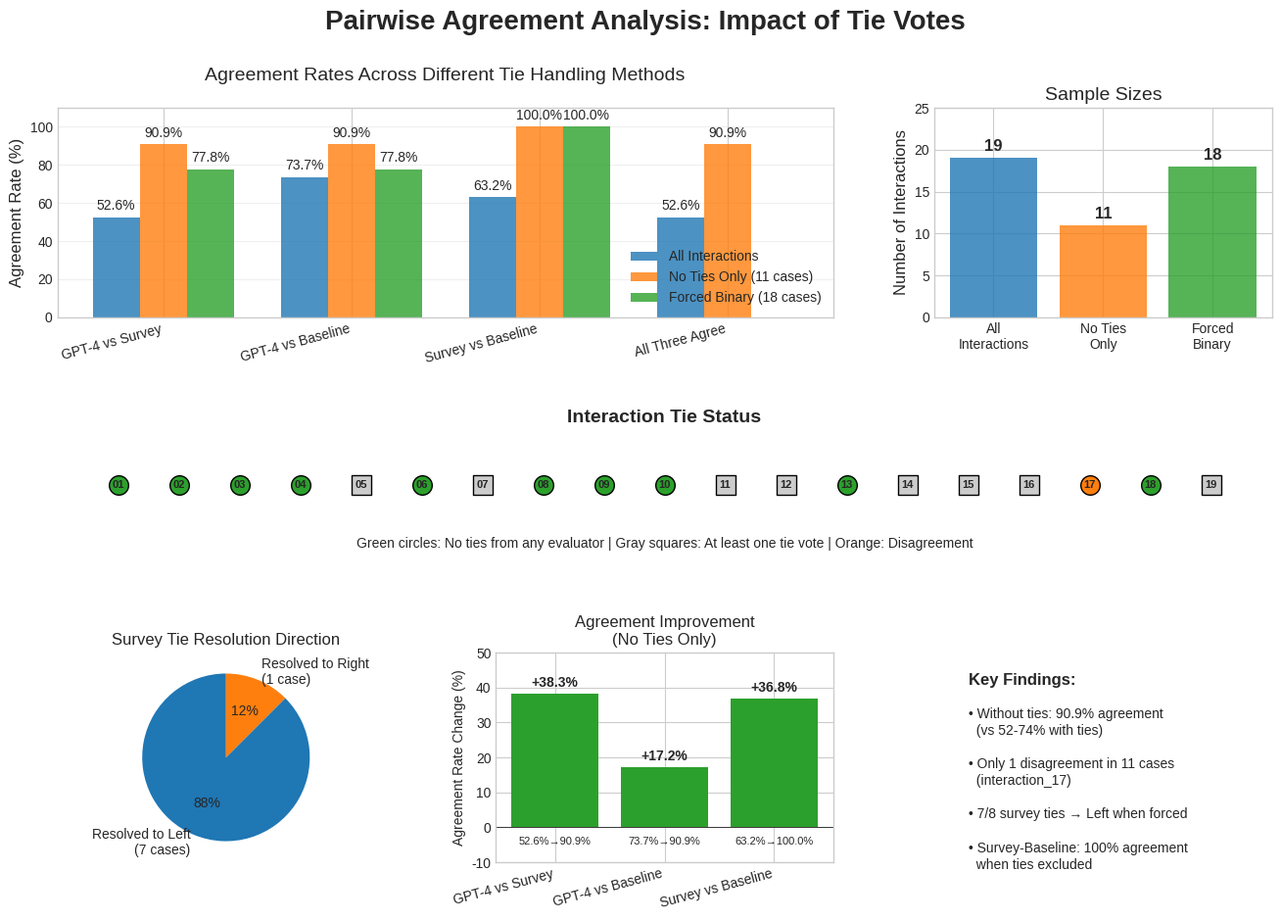

Write Python code to recreate this figure.
#!/usr/bin/env python3
"""
Create comprehensive visualization for no-ties analysis
"""

import matplotlib.pyplot as plt
import matplotlib.patches as mpatches
import numpy as np
import seaborn as sns

# Set style
plt.style.use('seaborn-v0_8-whitegrid')

def create_comprehensive_no_ties_plot():
    """Create a comprehensive plot showing all no-ties analysis"""
    
    fig = plt.figure(figsize=(16, 10))
    fig.suptitle('Pairwise Agreement Analysis: Impact of Tie Votes', fontsize=20, fontweight='bold')
    
    # Create grid
    gs = fig.add_gridspec(3, 3, hspace=0.3, wspace=0.3)
    
    # 1. Agreement rates comparison
    ax1 = fig.add_subplot(gs[0, :2])
    
    categories = ['GPT-4 vs Survey', 'GPT-4 vs Baseline', 'Survey vs Baseline', 'All Three Agree']
    all_interactions = [52.6, 73.7, 63.2, 52.6]
    no_ties_only = [90.9, 90.9, 100.0, 90.9]
    forced_binary = [77.8, 77.8, 100.0, None]  # No "all three" for forced
    
    x = np.arange(len(categories))
    width = 0.25
    
    bars1 = ax1.bar(x - width, all_interactions, width, label='All Interactions', color='#1f77b4', alpha=0.8)
    bars2 = ax1.bar(x, no_ties_only, width, label='No Ties Only (11 cases)', color='#ff7f0e', alpha=0.8)
    bars3 = ax1.bar(x + width, forced_binary[:3] + [0], width, label='Forced Binary (18 cases)', color='#2ca02c', alpha=0.8)
    
    # Add value labels
    for bars in [bars1, bars2, bars3]:
        for i, bar in enumerate(bars):
            height = bar.get_height()
            if height > 0:
                ax1.annotate(f'{height:.1f}%',
                            xy=(bar.get_x() + bar.get_width() / 2, height),
                            xytext=(0, 3),
                            textcoords="offset points",
                            ha='center', va='bottom', fontsize=10)
    
    ax1.set_ylabel('Agreement Rate (%)', fontsize=12)
    ax1.set_title('Agreement Rates Across Different Tie Handling Methods', fontsize=14, pad=20)
    ax1.set_xticks(x)
    ax1.set_xticklabels(categories, rotation=15, ha='right')
    ax1.legend(loc='lower right')
    ax1.set_ylim(0, 110)
    ax1.grid(axis='y', alpha=0.3)
    
    # 2. Sample size impact
    ax2 = fig.add_subplot(gs[0, 2])
    
    labels = ['All\nInteractions', 'No Ties\nOnly', 'Forced\nBinary']
    sizes = [19, 11, 18]
    colors = ['#1f77b4', '#ff7f0e', '#2ca02c']
    
    bars = ax2.bar(labels, sizes, color=colors, alpha=0.8)
    for bar in bars:
        height = bar.get_height()
        ax2.annotate(f'{int(height)}',
                    xy=(bar.get_x() + bar.get_width() / 2, height),
                    xytext=(0, 3),
                    textcoords="offset points",
                    ha='center', va='bottom', fontsize=12, fontweight='bold')
    
    ax2.set_ylabel('Number of Interactions', fontsize=12)
    ax2.set_title('Sample Sizes', fontsize=14)
    ax2.set_ylim(0, 25)
    
    # 3. No-tie interaction details
    ax3 = fig.add_subplot(gs[1, :])
    
    # Create visualization of which interactions had no ties
    interactions = [f'{i:02d}' for i in range(1, 20)]
    no_tie_interactions = ['01', '02', '03', '04', '06', '08', '09', '10', '13', '17', '18']
    tie_interactions = ['05', '07', '11', '12', '14', '15', '16', '19']
    
    y_pos = 0.5
    for i, int_id in enumerate(interactions):
        x_pos = i * 0.05 + 0.05
        if int_id in no_tie_interactions:
            color = '#2ca02c' if int_id != '17' else '#ff7f0e'  # Highlight disagreement
            marker = 'o'
        else:
            color = '#cccccc'
            marker = 's'
        
        ax3.scatter(x_pos, y_pos, s=200, c=color, marker=marker, edgecolors='black', linewidth=1)
        ax3.text(x_pos, y_pos, int_id, ha='center', va='center', fontsize=8, fontweight='bold')
    
    ax3.set_xlim(0, 1)
    ax3.set_ylim(0, 1)
    ax3.axis('off')
    ax3.text(0.5, 0.8, 'Interaction Tie Status', ha='center', fontsize=14, fontweight='bold')
    ax3.text(0.5, 0.2, 'Green circles: No ties from any evaluator | Gray squares: At least one tie vote | Orange: Disagreement',
             ha='center', fontsize=10)
    
    # 4. Tie resolution analysis
    ax4 = fig.add_subplot(gs[2, 0])
    
    # Survey tie resolutions
    tie_resolutions = {
        '05': ('Left', 3, 'L:8 R:5 T:11'),
        '07': ('Left', 9, 'L:11 R:2 T:14'),
        '11': ('Left', 2, 'L:4 R:2 T:18'),
        '12': ('Left', 2, 'L:7 R:5 T:12'),
        '14': ('Left', 5, 'L:8 R:3 T:13'),
        '15': ('Left', 4, 'L:8 R:4 T:12'),
        '16': ('Left', 4, 'L:8 R:4 T:8'),
        '19': ('Right', 5, 'L:4 R:9 T:15')
    }
    
    # All resolved to Left except one
    left_count = sum(1 for v in tie_resolutions.values() if v[0] == 'Left')
    right_count = sum(1 for v in tie_resolutions.values() if v[0] == 'Right')
    
    sizes = [left_count, right_count]
    labels = [f'Resolved to Left\n({left_count} cases)', f'Resolved to Right\n({right_count} case)']
    colors = ['#1f77b4', '#ff7f0e']
    
    wedges, texts, autotexts = ax4.pie(sizes, labels=labels, colors=colors, autopct='%1.0f%%',
                                       startangle=90, textprops={'fontsize': 10})
    ax4.set_title('Survey Tie Resolution Direction', fontsize=12)
    
    # 5. Agreement improvement
    ax5 = fig.add_subplot(gs[2, 1])
    
    improvements = {
        'GPT-4 vs Survey': (52.6, 90.9),
        'GPT-4 vs Baseline': (73.7, 90.9),
        'Survey vs Baseline': (63.2, 100.0)
    }
    
    labels = list(improvements.keys())
    original = [v[0] for v in improvements.values()]
    no_ties = [v[1] for v in improvements.values()]
    improvement = [no_ties[i] - original[i] for i in range(len(original))]
    
    x = np.arange(len(labels))
    ax5.bar(x, improvement, color=['#2ca02c' if imp > 0 else '#ff7f0e' for imp in improvement])
    
    for i, (orig, new, imp) in enumerate(zip(original, no_ties, improvement)):
        ax5.annotate(f'+{imp:.1f}%',
                    xy=(i, imp),
                    xytext=(0, 3),
                    textcoords="offset points",
                    ha='center', va='bottom', fontsize=10, fontweight='bold')
        ax5.text(i, -5, f'{orig:.1f}%→{new:.1f}%', ha='center', fontsize=8)
    
    ax5.set_ylabel('Agreement Rate Change (%)', fontsize=10)
    ax5.set_title('Agreement Improvement\n(No Ties Only)', fontsize=12)
    ax5.set_xticks(x)
    ax5.set_xticklabels(labels, rotation=15, ha='right')
    ax5.axhline(y=0, color='black', linewidth=0.5)
    ax5.set_ylim(-10, 50)
    
    # 6. Key findings
    ax6 = fig.add_subplot(gs[2, 2])
    ax6.axis('off')
    
    findings = [
        "Key Findings:",
        "",
        "• Without ties: 90.9% agreement",
        "  (vs 52-74% with ties)",
        "",
        "• Only 1 disagreement in 11 cases",
        "  (interaction_17)",
        "",
        "• 7/8 survey ties → Left when forced",
        "",
        "• Survey-Baseline: 100% agreement",
        "  when ties excluded"
    ]
    
    for i, finding in enumerate(findings):
        weight = 'bold' if i == 0 else 'normal'
        size = 12 if i == 0 else 10
        ax6.text(0.1, 0.9 - i*0.08, finding, fontsize=size, fontweight=weight, va='top')
    
    plt.tight_layout()
    plt.savefig('no_ties_comprehensive_analysis.png', dpi=300, bbox_inches='tight')
    plt.close()
    
    print("✓ Comprehensive no-ties analysis plot saved: no_ties_comprehensive_analysis.png")

if __name__ == "__main__":
    create_comprehensive_no_ties_plot()
